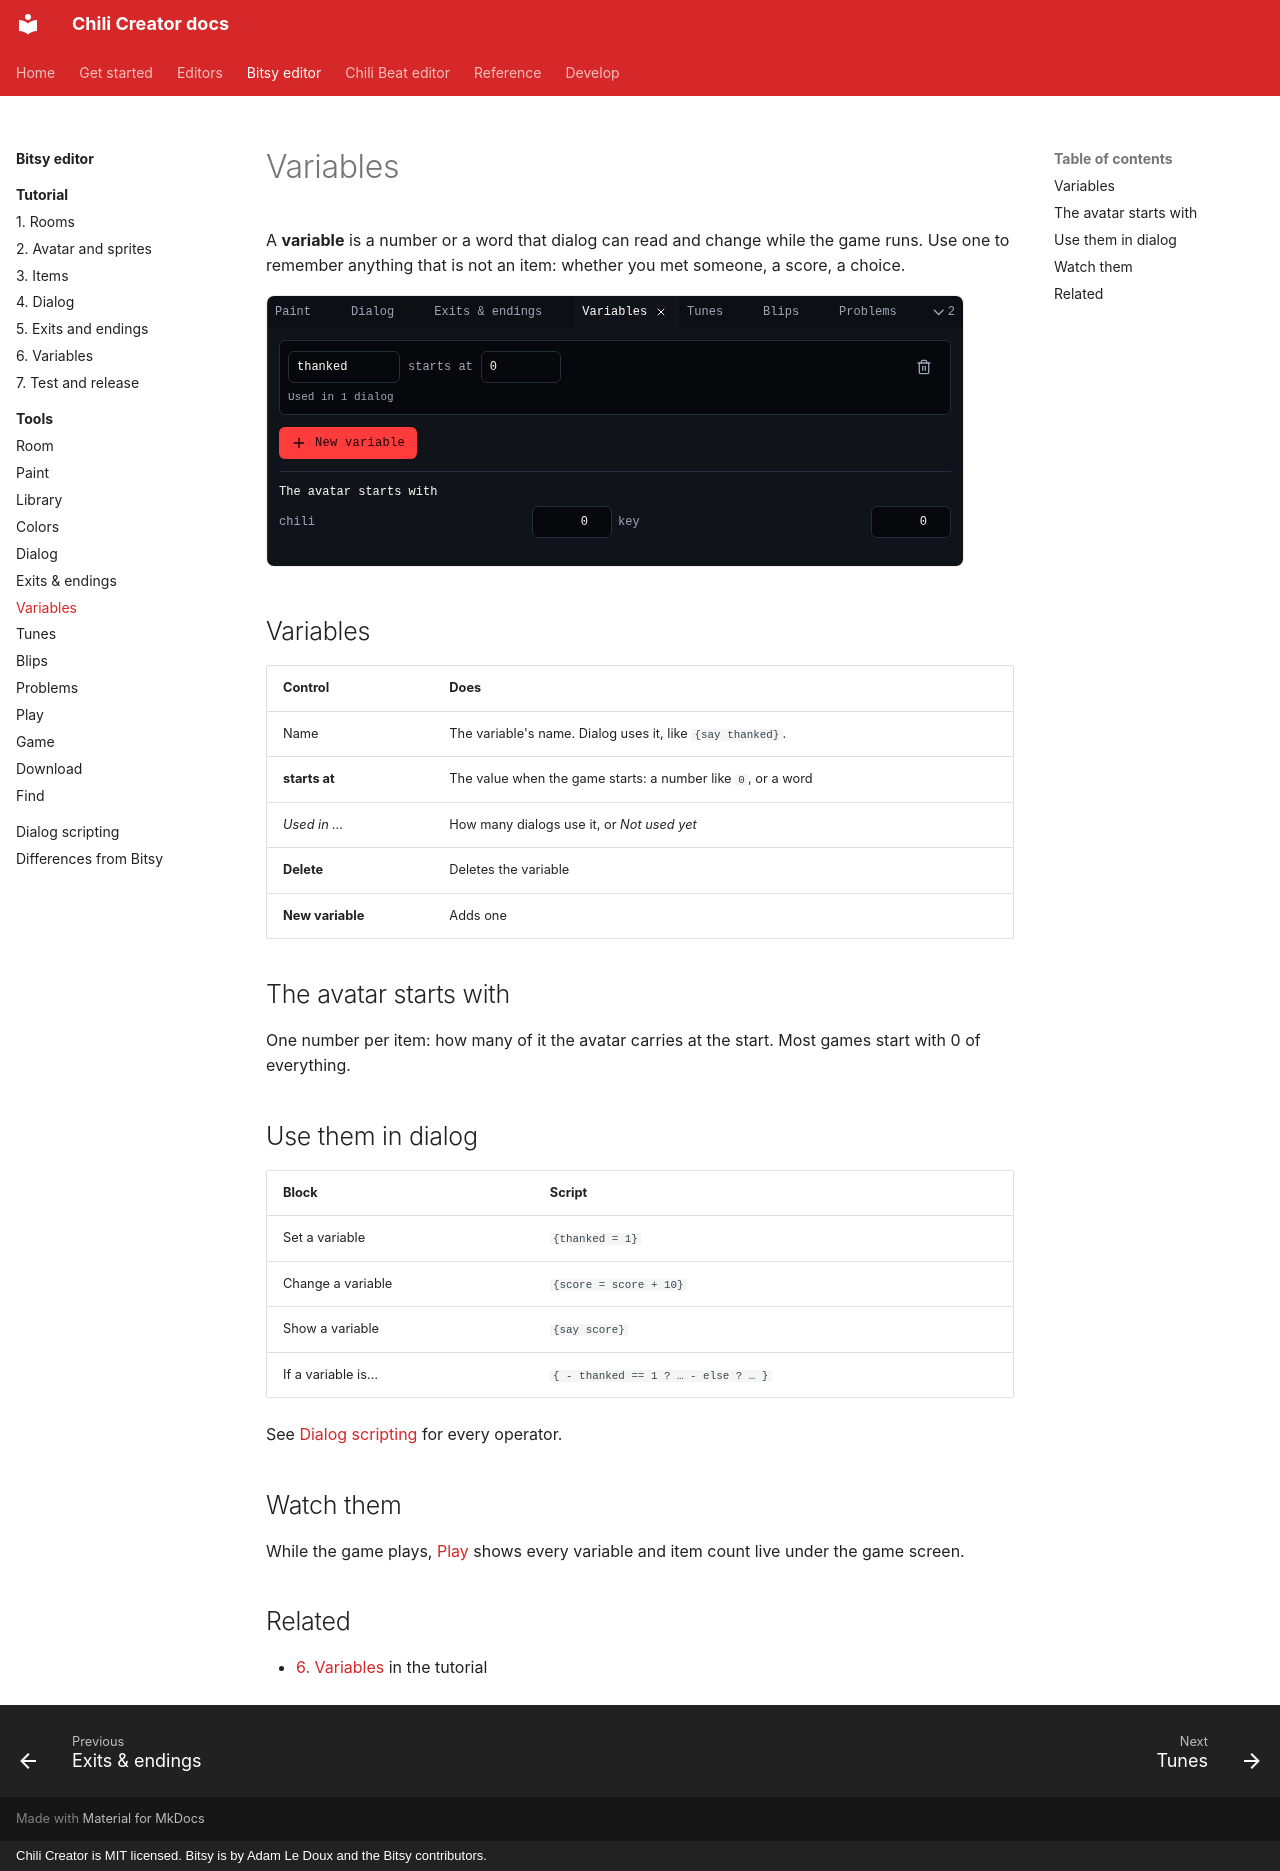

repository: chili-chip/chili-creator · page: editors/bitsy/tools/variables/index.html · generator: mkdocs · copyright: Chili Creator is MIT licensed. Bitsy is by Adam Le Doux and the Bitsy contributors.

---
title: Variables
description: The Variables tool. Make variables for dialog to read and change, set their start values, and choose the items the avatar starts with.
---

# Variables

A **variable** is a number or a word that dialog can read and change while the game runs. Use one to remember anything that is not an item: whether you met someone, a score, a choice.

![Variables: thanked starts at 0, Used in 1 dialog, New variable, and The avatar starts with chili 0 and key 0](../../../assets/screenshots/tool-variables.png){ .shot }

## Variables

| Control | Does |
|---|---|
| Name | The variable's name. Dialog uses it, like `{say thanked}`. |
| **starts at** | The value when the game starts: a number like `0`, or a word |
| *Used in …* | How many dialogs use it, or *Not used yet* |
| **Delete** | Deletes the variable |
| **New variable** | Adds one |

## The avatar starts with

One number per item: how many of it the avatar carries at the start. Most games start with 0 of everything.

## Use them in dialog

| Block | Script |
|---|---|
| Set a variable | `{thanked = 1}` |
| Change a variable | `{score = score + 10}` |
| Show a variable | `{say score}` |
| If a variable is… | `{ - thanked == 1 ? … - else ? … }` |

See [Dialog scripting](../dialog-scripting.md) for every operator.

## Watch them

While the game plays, [Play](play.md) shows every variable and item count live under the game screen.

## Related

- [6. Variables](../tutorial/6-variables.md) in the tutorial
